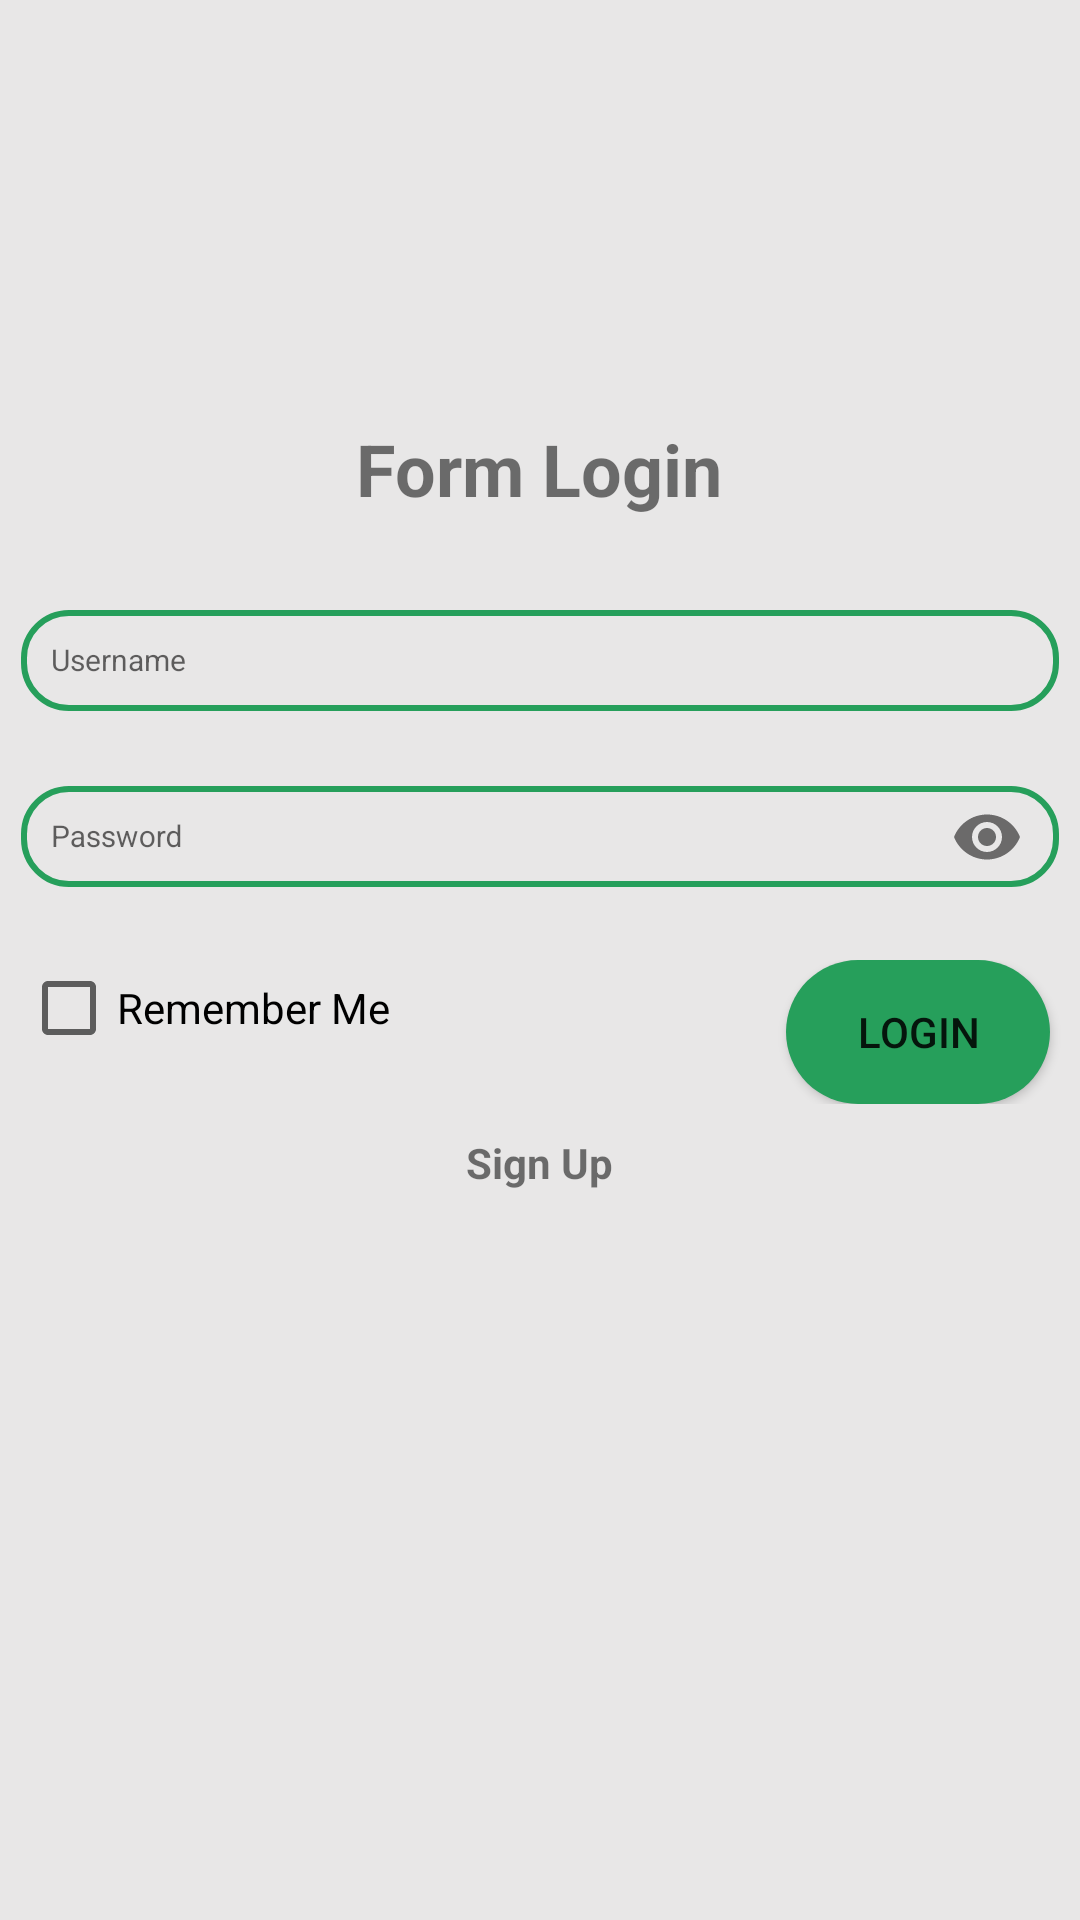

Here is an Android app screen rendered from its layout file. Give the layout XML and the strings, colors and styles it references.
<!-- AndroidManifest.xml: application theme AppTheme -->
<!-- res/layout/activity_login.xml -->
<?xml version="1.0" encoding="utf-8"?>
<LinearLayout xmlns:android="http://schemas.android.com/apk/res/android"
    xmlns:app="http://schemas.android.com/apk/res-auto"
    xmlns:tools="http://schemas.android.com/tools"
    android:layout_width="match_parent"
    android:layout_height="match_parent"
    android:orientation="vertical"
    android:background="@color/backgroundLogin"
    tools:context=".LoginActivity">

    <ImageView
        android:layout_width="150dp"
        android:layout_height="120dp"
        android:layout_gravity="center_horizontal|center"
        android:layout_margin="10dp"
        app:srcCompat="@drawable/logo" />

    <TextView
        android:layout_width="wrap_content"
        android:layout_height="wrap_content"
        android:layout_gravity="center_horizontal"
        android:layout_marginBottom="20dp"
        android:text="@string/label_login"
        android:textSize="24sp"
        android:textStyle="bold" />

    

    <com.google.android.material.textfield.TextInputLayout
        android:layout_width="match_parent"
        android:layout_height="wrap_content">

        <com.google.android.material.textfield.TextInputEditText
            android:id="@+id/inputUsername"
            android:layout_width="match_parent"
            android:layout_height="wrap_content"
            android:layout_margin="7dp"
            android:background="@drawable/custom_edittext_type1"
            android:hint="@string/username_login"
            android:inputType="text"
            android:maxLength="40"
            android:textSize="10sp" />
    </com.google.android.material.textfield.TextInputLayout>

    

    <com.google.android.material.textfield.TextInputLayout
        android:layout_width="match_parent"
        android:layout_height="wrap_content"
        app:passwordToggleEnabled="true">

        <com.google.android.material.textfield.TextInputEditText
            android:id="@+id/inputPassword"
            android:layout_width="match_parent"
            android:layout_height="wrap_content"
            android:layout_margin="7dp"
            android:background="@drawable/custom_edittext_type1"
            android:hint="@string/password_login"
            android:inputType="textPassword"
            android:maxLength="30"
            android:textSize="10sp"/>
    </com.google.android.material.textfield.TextInputLayout>

    <RelativeLayout
        android:layout_width="match_parent"
        android:layout_height="wrap_content"
        android:layout_marginTop="10dp"
        android:orientation="horizontal">

        <CheckBox
            android:id="@+id/checkRemember"
            android:layout_width="wrap_content"
            android:layout_height="wrap_content"
            android:layout_marginStart="7dp"
            android:text="@string/remember_me" />

        <Button
            android:id="@+id/buttonLogin"
            android:layout_width="wrap_content"
            android:layout_height="wrap_content"
            android:layout_alignParentEnd="true"
            android:layout_marginEnd="10dp"
            android:background="@drawable/custom_button_type1"
            android:backgroundTint="#269F5B"
            android:text="@string/login_now" />

    </RelativeLayout>

    <TextView
        android:id="@+id/registerNewUser"
        android:layout_width="wrap_content"
        android:layout_height="wrap_content"
        android:layout_gravity="center"
        android:layout_marginTop="10dp"
        android:text="@string/register_user"
        android:textStyle="bold" />

</LinearLayout>
<!-- resources referenced by this layout -->
<resources>
  <color name="backgroundLogin">#E8E7E7</color>
  <!-- drawable custom_button_type1 (drawable) -->
  <?xml version="1.0" encoding="utf-8"?>
  <selector xmlns:android="http://schemas.android.com/apk/res/android">
      <item android:state_pressed="true" android:drawable="@drawable/custom_button_type1_focus" />
      <item android:state_pressed="false" android:drawable="@drawable/custom_button_type1_unfocus" />
  </selector>
  <!-- drawable custom_edittext_type1 (drawable) -->
  <?xml version="1.0" encoding="utf-8"?>
  <shape xmlns:android="http://schemas.android.com/apk/res/android"
      android:shape="rectangle">
  
      <corners android:radius="15dp" />
      <stroke android:color="#269F5B" android:width="2dp" />
      <padding
          android:right="10dp"
          android:left="10dp"
          android:top="10dp"
          android:bottom="10dp"
          />
  </shape>
  <string name="label_login">Form Login</string>
  <string name="login_now">Login</string>
  <string name="password_login">Password</string>
  <string name="register_user">Sign Up</string>
  <string name="remember_me">Remember Me</string>
  <string name="username_login">Username</string>
  <style name="AppTheme" parent="Theme.AppCompat.Light.DarkActionBar">
          
          <item name="colorPrimary">@color/colorPrimary</item>
          <item name="colorPrimaryDark">@color/colorPrimaryDark</item>
          <item name="colorAccent">@color/colorAccent</item>
      </style>
  <!-- drawable custom_button_type1_focus (drawable) -->
  <?xml version="1.0" encoding="utf-8"?>
  <shape xmlns:android="http://schemas.android.com/apk/res/android" android:shape="rectangle">
      <corners android:radius="30dp" />
      <solid android:color="#269F5B" />
  
      <padding
          android:top="2dp"
          android:bottom="2dp"
          android:left="10dp"
          android:right="10dp" />
  </shape>
  <!-- drawable custom_button_type1_unfocus (drawable) -->
  <?xml version="1.0" encoding="utf-8"?>
  <shape xmlns:android="http://schemas.android.com/apk/res/android" android:shape="rectangle">
      <corners android:radius="30dp" />
      <solid android:color="#EADCE3" />
      <padding
          android:top="2dp"
          android:bottom="2dp"
          android:left="10dp"
          android:right="10dp" />
  </shape>
  <color name="colorPrimary">#008577</color>
  <color name="colorPrimaryDark">#00574B</color>
  <color name="colorAccent">#D81B60</color>
</resources>
